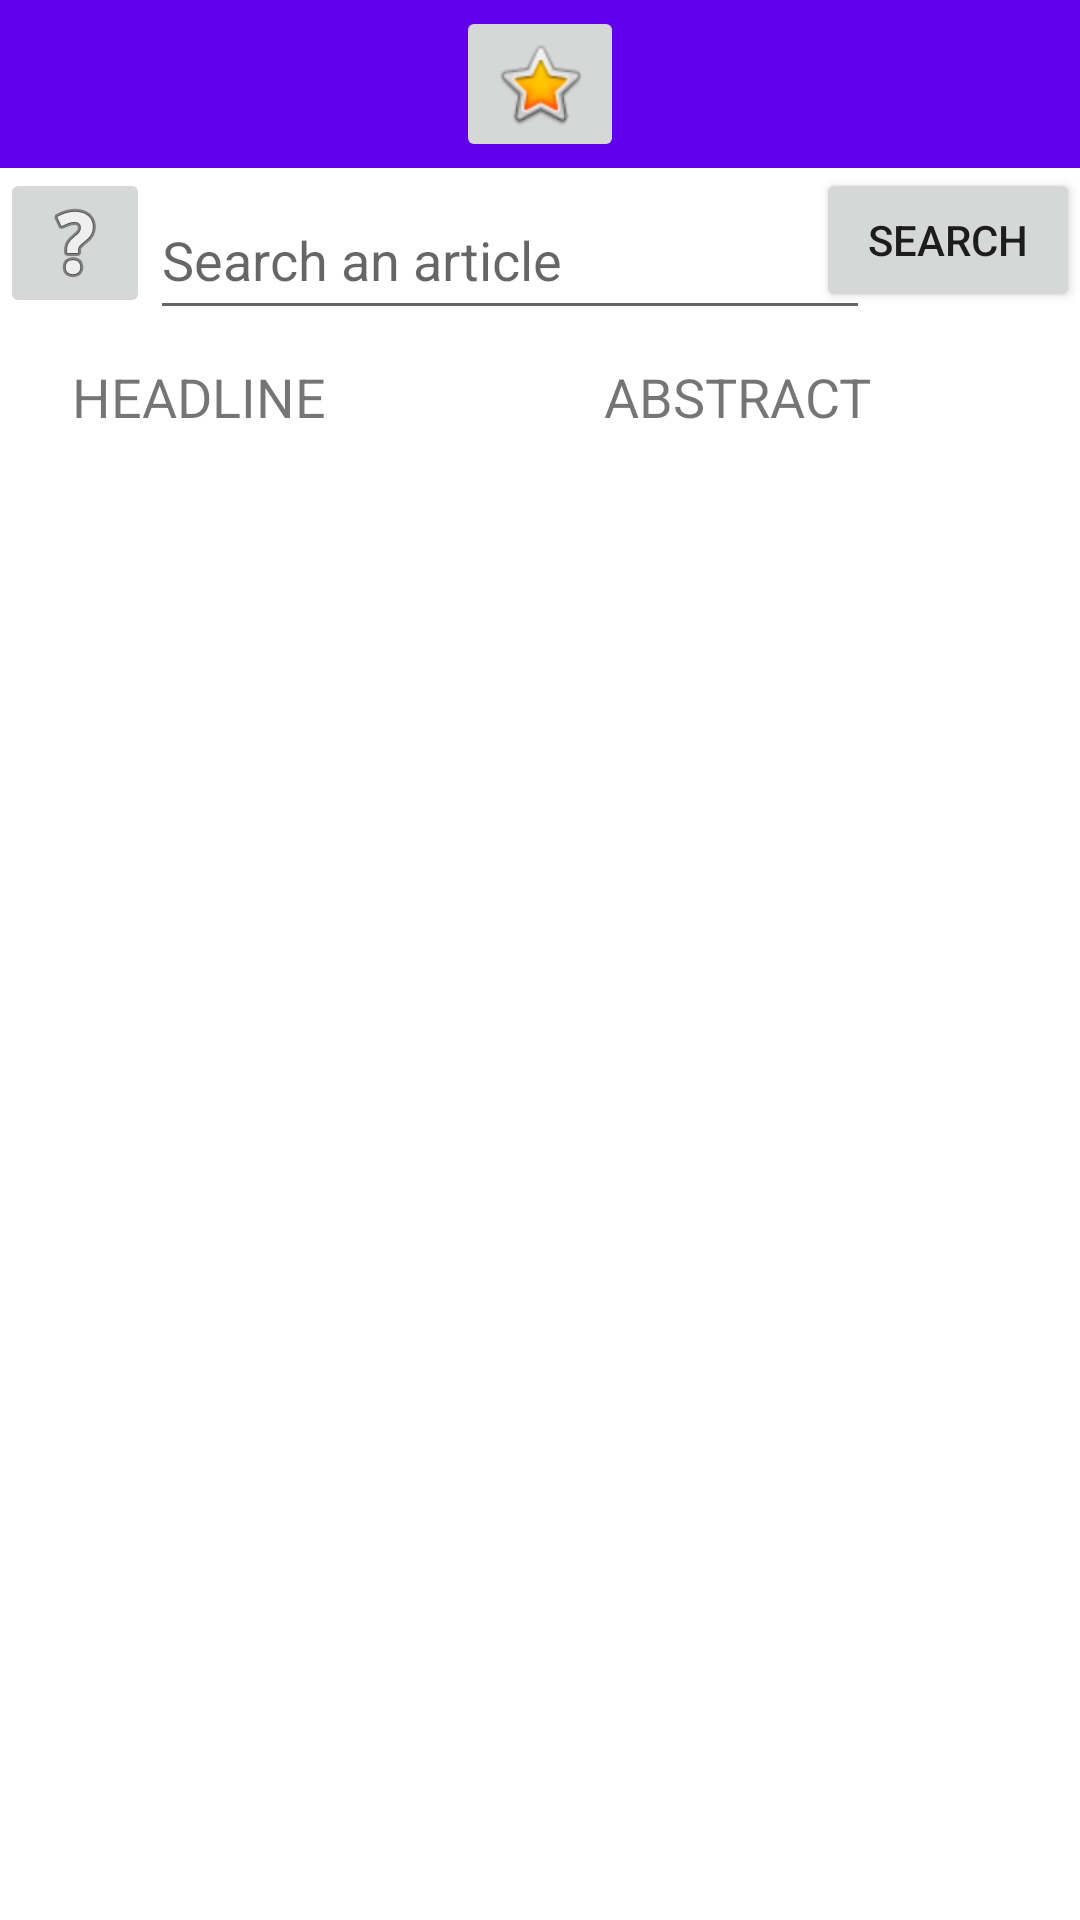

Layout XML and referenced resources for this Android screen:
<!-- AndroidManifest.xml: application theme Theme.Assignment -->
<!-- res/layout/activity_nyt.xml -->
<?xml version="1.0" encoding="utf-8"?>
<androidx.constraintlayout.widget.ConstraintLayout xmlns:android="http://schemas.android.com/apk/res/android"
    xmlns:app="http://schemas.android.com/apk/res-auto"
    xmlns:tools="http://schemas.android.com/tools"
    android:layout_width="match_parent"
    android:layout_height="match_parent"
    tools:context=".NYTActivity">

    <androidx.appcompat.widget.Toolbar
        android:id="@+id/NYT_Toolbar"
        android:layout_width="match_parent"
        android:layout_height="wrap_content"
        android:layout_marginBottom="32dp"
        android:background="?attr/colorPrimary"
        android:theme="?attr/actionBarTheme"
        app:layout_constraintLeft_toLeftOf="parent"
        app:layout_constraintTop_toTopOf="parent" />

    <EditText
        android:id="@+id/searchText"
        android:layout_width="240dp"
        android:layout_height="50dp"
        android:layout_marginTop="4dp"
        android:hint="@string/searchText"
        app:layout_constraintEnd_toStartOf="@+id/searchButton"
        app:layout_constraintHorizontal_bias="0.0"
        app:layout_constraintStart_toEndOf="@+id/helpButton"
        app:layout_constraintTop_toBottomOf="@+id/NYT_Toolbar" />

    <TextView
        android:id="@+id/headlineTitle"
        android:layout_width="113dp"
        android:layout_height="wrap_content"
        android:layout_margin="10dp"
        android:layout_marginStart="16dp"
        android:gravity="center"
        android:text="@string/headlineTitle"
        android:textSize="18dp"
        app:layout_constraintStart_toStartOf="parent"
        app:layout_constraintTop_toBottomOf="@+id/searchText" />

    <TextView
        android:id="@+id/abstractArticle"
        android:layout_width="261dp"
        android:layout_height="wrap_content"
        android:layout_margin="10dp"
        android:autoLink="web"
        android:gravity="center"
        android:text="@string/searchAbstract"
        android:textSize="18dp"
        app:layout_constraintEnd_toEndOf="parent"
        app:layout_constraintHorizontal_bias="0.407"
        app:layout_constraintStart_toEndOf="@+id/headlineTitle"
        app:layout_constraintTop_toBottomOf="@+id/searchText" />

    <Button
        android:id="@+id/searchButton"
        android:layout_width="wrap_content"
        android:layout_height="wrap_content"
        android:text="@string/searchButton"
        app:layout_constraintEnd_toEndOf="parent"
        app:layout_constraintTop_toBottomOf="@+id/NYT_Toolbar"
        app:layout_constraintVertical_bias="0.004" />

    <ImageButton
        android:id="@+id/helpButton"
        android:layout_width="50dp"
        android:layout_height="50dp"
        app:layout_constraintStart_toStartOf="parent"
        app:layout_constraintTop_toBottomOf="@+id/NYT_Toolbar"
        app:srcCompat="@android:drawable/ic_menu_help" />

    <ImageButton
        android:id="@+id/favouritesButton"
        android:layout_width="wrap_content"
        android:layout_height="wrap_content"
        app:layout_constraintBottom_toBottomOf="@+id/NYT_Toolbar"
        app:layout_constraintEnd_toEndOf="parent"
        app:layout_constraintStart_toStartOf="@+id/NYT_Toolbar"
        app:layout_constraintTop_toTopOf="@+id/NYT_Toolbar"
        app:srcCompat="@android:drawable/btn_star_big_on" />

    <androidx.recyclerview.widget.RecyclerView
        android:id="@+id/recycleViewSearch"
        android:layout_width="0dp"
        android:layout_height="0dp"
        app:layout_constraintBottom_toBottomOf="parent"
        app:layout_constraintEnd_toEndOf="parent"
        app:layout_constraintHorizontal_bias="0.0"
        app:layout_constraintStart_toStartOf="parent"
        app:layout_constraintTop_toBottomOf="@+id/abstractArticle"
        app:layout_constraintVertical_bias="0.0" />

    <FrameLayout
        android:id="@+id/frameContainerSearch"
        android:layout_width="0dp"
        android:layout_height="0dp"
        app:layout_constraintBottom_toBottomOf="parent"
        app:layout_constraintEnd_toEndOf="parent"
        app:layout_constraintHorizontal_bias="0.0"
        app:layout_constraintStart_toStartOf="parent"
        app:layout_constraintTop_toBottomOf="@+id/searchText"
        app:layout_constraintVertical_bias="0.0"
        />

    <FrameLayout
        android:id="@+id/frameContainerFavourites"
        android:layout_width="0dp"
        android:layout_height="0dp"
        app:layout_constraintBottom_toBottomOf="parent"
        app:layout_constraintEnd_toEndOf="parent"
        app:layout_constraintHorizontal_bias="0.0"
        app:layout_constraintStart_toStartOf="parent"
        app:layout_constraintTop_toBottomOf="@+id/searchText"
        app:layout_constraintVertical_bias="0.0"
        />

</androidx.constraintlayout.widget.ConstraintLayout>
<!-- resources referenced by this layout -->
<resources>
  <string name="headlineTitle">HEADLINE</string>
  <string name="searchAbstract">ABSTRACT</string>
  <string name="searchButton">SEARCH</string>
  <string name="searchText">Search an article</string>
  <style name="Theme.Assignment" parent="Theme.MaterialComponents.DayNight.DarkActionBar">
          
          <item name="colorPrimary">@color/purple_500</item>
          <item name="colorPrimaryVariant">@color/purple_700</item>
          <item name="colorOnPrimary">@color/white</item>
          
          <item name="colorSecondary">@color/teal_200</item>
          <item name="colorSecondaryVariant">@color/teal_700</item>
          <item name="colorOnSecondary">@color/black</item>
          
          <item name="android:statusBarColor">?attr/colorPrimaryVariant</item>
          
          <item name="windowActionBar">false</item>
          <item name="windowNoTitle">true</item>
      </style>
  <!-- not gathered from this repository: default colours our renderer supplied (Android Studio template values) -->
  <color name="purple_500">#FF6200EE</color>
  <color name="purple_700">#FF3700B3</color>
  <color name="teal_200">#FF03DAC5</color>
  <color name="teal_700">#FF018786</color>
  <color name="black">#FF000000</color>
  <color name="white">#FFFFFFFF</color>
</resources>
